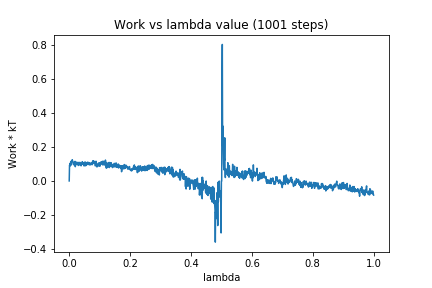

Source data for this figure (header and first rows):
0, 0.0
1, 0.09244
2, 0.0881
3, 0.1035
4, 0.09052
5, 0.1143
6, 0.09444
7, 0.1153
8, 0.1177
9, 0.1183
10, 0.125
11, 0.1187
12, 0.1079
13, 0.1018
14, 0.09615
15, 0.0957
16, 0.1001
17, 0.1133
18, 0.104
19, 0.1154
20, 0.08375
21, 0.112
22, 0.09502
23, 0.09676
24, 0.0994
25, 0.1103
26, 0.09786
27, 0.1006
28, 0.1027
29, 0.1088
30, 0.09101
31, 0.1084
32, 0.0993
33, 0.102
34, 0.09558
35, 0.1097
36, 0.09484
37, 0.09964
38, 0.09426
39, 0.08908
40, 0.09778
41, 0.09704
42, 0.1036
43, 0.1132
44, 0.09802
45, 0.1082
46, 0.09951
47, 0.1079
48, 0.1064
49, 0.08794
50, 0.09862
51, 0.1106
52, 0.0999
53, 0.1105
54, 0.08907
55, 0.1042
56, 0.09249
57, 0.1082
58, 0.1036
59, 0.1058
60, 0.09909
... 940 more rows
